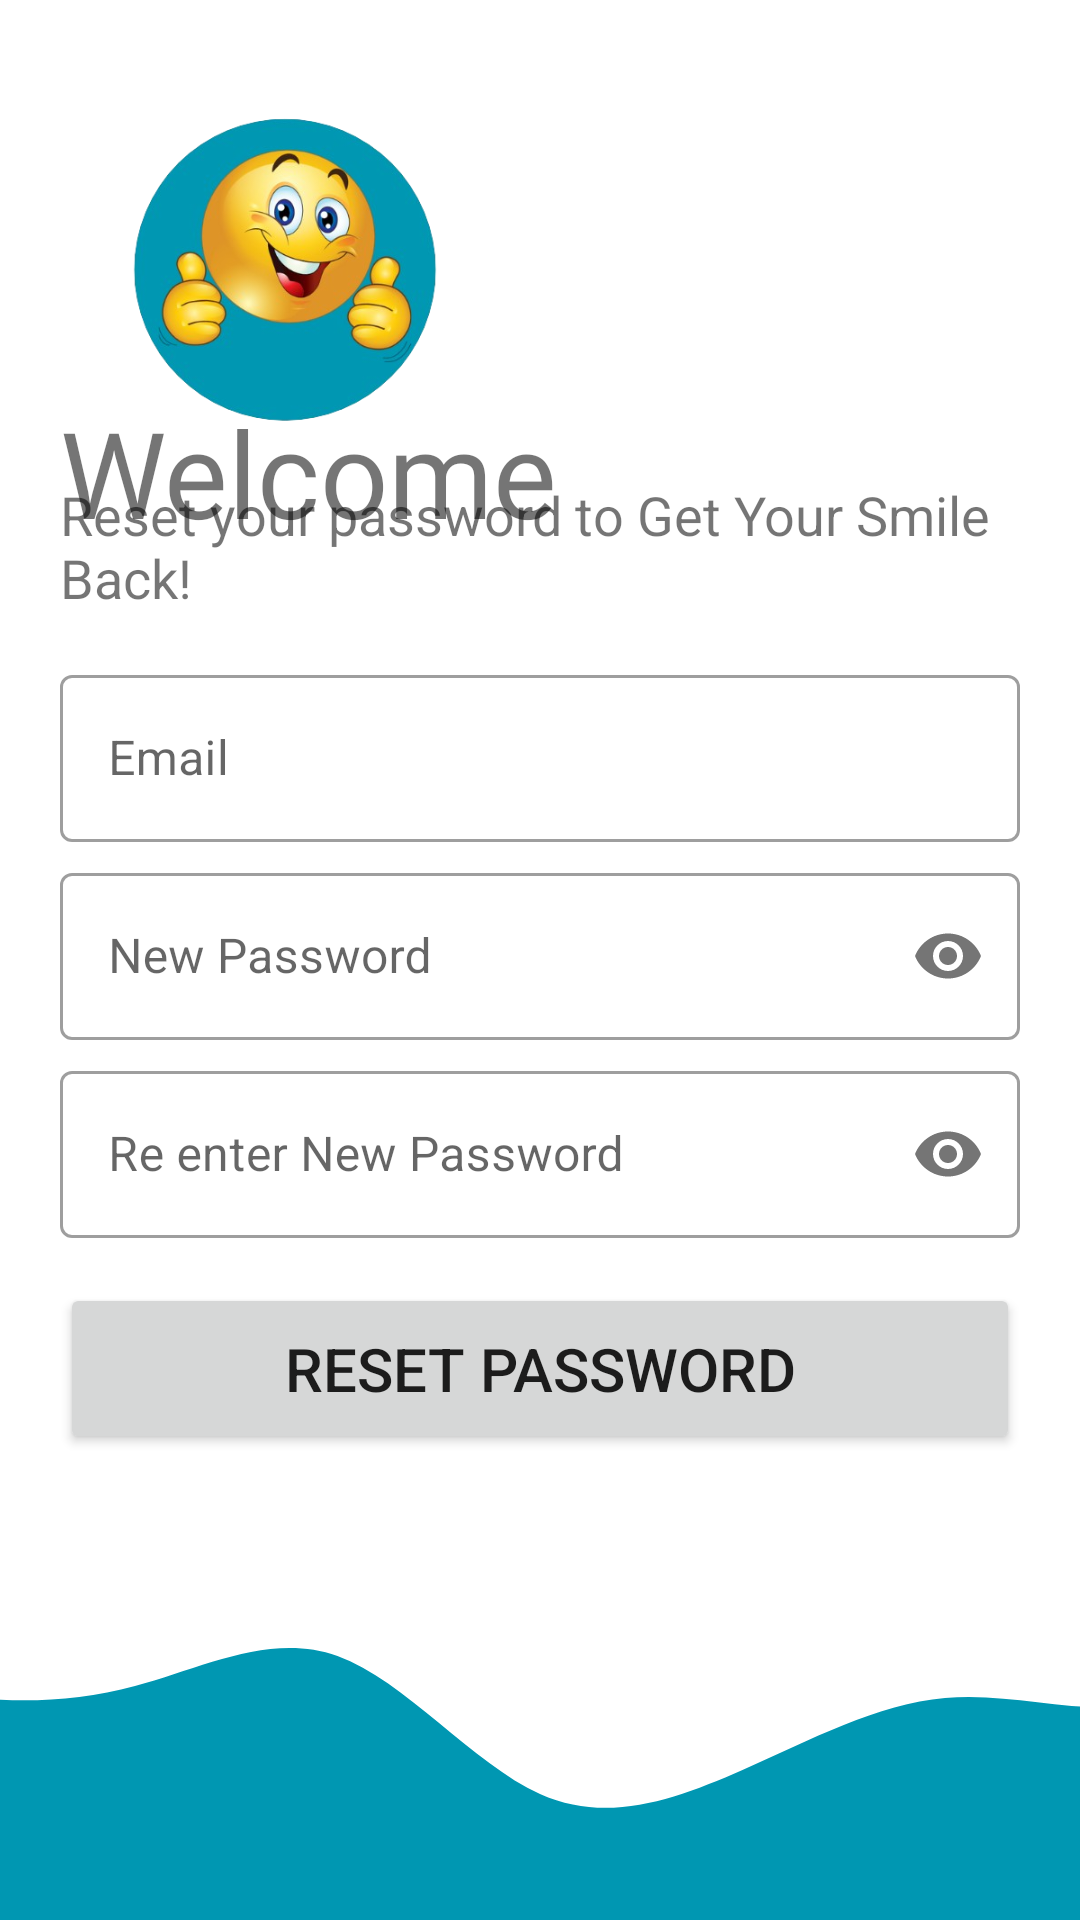

Layout XML and referenced resources for this Android screen:
<!-- AndroidManifest.xml: application theme Theme.Smile_V1 -->
<!-- res/layout/activity_reset_password.xml -->
<?xml version="1.0" encoding="utf-8"?>
<androidx.constraintlayout.widget.ConstraintLayout xmlns:android="http://schemas.android.com/apk/res/android"
    xmlns:app="http://schemas.android.com/apk/res-auto"
    xmlns:tools="http://schemas.android.com/tools"
    android:layout_width="match_parent"
    android:layout_height="match_parent"
    tools:context=".ResetPasswordActivity"
    android:orientation="vertical"
    android:background="@color/white">

    <LinearLayout
        android:layout_width="match_parent"
        android:layout_height="wrap_content"
        android:orientation="vertical"
        android:padding="20dp"
        app:layout_constraintEnd_toEndOf="parent"
        app:layout_constraintStart_toStartOf="parent"
        app:layout_constraintTop_toTopOf="parent">

        <ImageView
            android:id="@+id/logoImage"
            android:layout_width="150dp"
            android:layout_height="150dp"
            android:layout_marginTop="-10dp"
            android:src="@drawable/logo_with_blue_circle"
            android:transitionName="logoImage" />

        <TextView
            android:id="@+id/txtWelcome"
            android:layout_width="wrap_content"
            android:layout_height="wrap_content"
            android:layout_marginTop="-30dp"
            android:fontFamily="@font/bungee"
            android:text="Welcome"
            android:textSize="40sp"
            android:transitionName="logoText" />

        <TextView
            android:id="@+id/txtSignUp"
            android:layout_width="wrap_content"
            android:layout_height="wrap_content"
            android:layout_marginTop="-25dp"
            android:layout_marginBottom="15dp"
            android:text="Reset your password to Get Your Smile Back!"
            android:textSize="18sp"
            android:transitionName="txtSignIn" />

        <LinearLayout
            android:layout_width="match_parent"
            android:layout_height="wrap_content"
            android:orientation="vertical">


            <com.google.android.material.textfield.TextInputLayout
                android:id="@+id/email"
                style="@style/Widget.MaterialComponents.TextInputLayout.OutlinedBox"
                android:layout_width="match_parent"
                android:layout_height="wrap_content"
                android:layout_marginBottom="5dp"
                android:hint="Email"
                android:transitionName="email_test">

                <com.google.android.material.textfield.TextInputEditText
                    android:layout_width="match_parent"
                    android:layout_height="wrap_content"
                    android:inputType="textEmailAddress" />

            </com.google.android.material.textfield.TextInputLayout>

            <com.google.android.material.textfield.TextInputLayout
                android:id="@+id/password"
                style="@style/Widget.MaterialComponents.TextInputLayout.OutlinedBox"
                android:layout_width="match_parent"
                android:layout_height="wrap_content"
                android:layout_marginBottom="5dp"
                android:hint="New Password"
                android:transitionName="password_test"
                app:passwordToggleEnabled="true">

                <com.google.android.material.textfield.TextInputEditText
                    android:layout_width="match_parent"
                    android:layout_height="wrap_content"
                    android:inputType="textPassword" />

            </com.google.android.material.textfield.TextInputLayout>

            <com.google.android.material.textfield.TextInputLayout
                android:id="@+id/reenterPassword"
                style="@style/Widget.MaterialComponents.TextInputLayout.OutlinedBox"
                android:layout_width="match_parent"
                android:layout_height="wrap_content"
                android:layout_marginBottom="5dp"
                android:hint="Re enter New Password"
                app:passwordToggleEnabled="true">

                <com.google.android.material.textfield.TextInputEditText
                    android:layout_width="match_parent"
                    android:layout_height="wrap_content"
                    android:inputType="textPassword" />

            </com.google.android.material.textfield.TextInputLayout>
        </LinearLayout>

        <Button
            android:id="@+id/btnResetPassword"
            android:layout_width="match_parent"
            android:layout_height="wrap_content"
            android:layout_marginTop="10dp"
            android:padding="15dp"
            android:text="Reset Password"
            android:textSize="20sp"
            android:transitionName="btnGO" />

    </LinearLayout>

    <ImageView
        android:id="@+id/imageView11"
        android:layout_width="match_parent"
        android:layout_height="120dp"
        android:scaleType="centerCrop"
        android:src="@drawable/wave_blue_up"
        app:layout_constraintBottom_toBottomOf="parent"
        app:layout_constraintEnd_toEndOf="parent"
        app:layout_constraintStart_toStartOf="parent"/>

</androidx.constraintlayout.widget.ConstraintLayout>
<!-- resources referenced by this layout -->
<resources>
  <color name="white">#FFFFFFFF</color>
  <!-- drawable logo_with_blue_circle: png bitmap (drawable, 149621 bytes) -->
  <!-- drawable wave_blue_up (drawable) -->
  <vector xmlns:android="http://schemas.android.com/apk/res/android"
      android:width="1440dp"
      android:height="320dp"
      android:viewportWidth="1440"
      android:viewportHeight="320">
    <path
        android:pathData="M0,64L30,74.7C60,85 120,107 180,117.3C240,128 300,128 360,112C420,96 480,64 540,85.3C600,107 660,181 720,208C780,235 840,213 900,186.7C960,160 1020,128 1080,122.7C1140,117 1200,139 1260,128C1320,117 1380,75 1410,53.3L1440,32L1440,320L1410,320C1380,320 1320,320 1260,320C1200,320 1140,320 1080,320C1020,320 960,320 900,320C840,320 780,320 720,320C660,320 600,320 540,320C480,320 420,320 360,320C300,320 240,320 180,320C120,320 60,320 30,320L0,320Z"
        android:fillColor="#0097b2"/>
  </vector>
  <style name="Theme.Smile_V1" parent="Base.Theme.Smile_V1" />
  <style name="Base.Theme.Smile_V1" parent="Theme.MaterialComponents.DayNight.NoActionBar">
          <item name="colorPrimary">@color/splash_screen_blue</item>
          <item name="colorOnBackground">@color/white</item>
          
          <item name="android:windowContentTransitions">true</item>
  
          
          
      </style>
  <color name="splash_screen_blue">#0097b2</color>
</resources>
